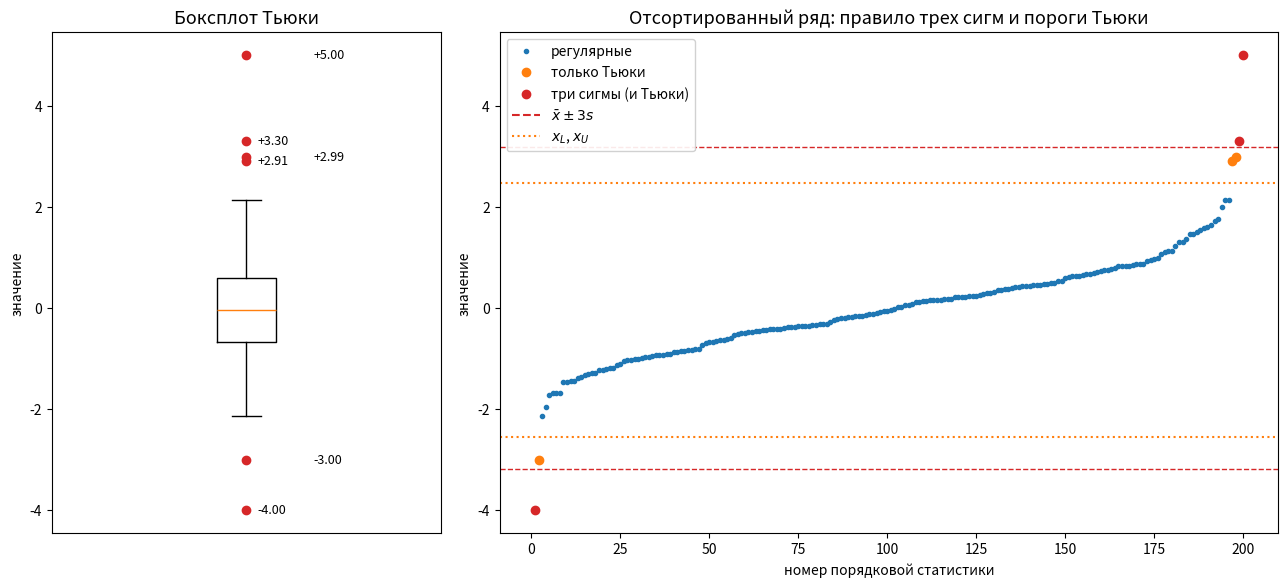

Here is the Python script that generated this plot:
import matplotlib.pyplot as plt
import numpy as np


# Вспомогательная: правило трех сигм для одного значения (для задания 1)
def three_sigma_rule(value: float, mean: float, std: float) -> bool:
    return abs(value - mean) > 3 * std


# Вспомогательная: пороги боксплота Тьюки (для задания 2)
def tukey_fences(x: np.ndarray) -> tuple[float, float, float, float, float]:
    lq, med, uq = np.percentile(x, [25, 50, 75])
    iqr = uq - lq
    x_low = max(x.min(), lq - 1.5 * iqr)
    x_up = min(x.max(), uq + 1.5 * iqr)
    return lq, med, uq, x_low, x_up


# Вспомогательная: модельный ряд (для заданий 1 и 2)
def generate_series(rng: np.random.Generator, n: int = 195) -> np.ndarray:
    return np.append(rng.normal(0, 1, n), [5, -4, 3.3, 2.99, -3])


# Задание 1: правило трех сигм для трех первых и трех последних порядковых статистик
def task_1(x: np.ndarray) -> dict:
    mean = float(x.mean())
    std = float(x.std(ddof=1))
    n = len(x)

    rows = []
    for i in [0, 1, 2, n - 3, n - 2, n - 1]:
        rows.append(dict(
            number=i + 1,
            value=float(x[i]),
            z=abs(float(x[i]) - mean) / std,
            anomaly=three_sigma_rule(x[i], mean, std),
        ))
    return dict(mean=mean, std=std, rows=rows)


# Задание 2: боксплот Тьюки и сравнение с правилом трех сигм
def task_2(x: np.ndarray, rule: dict) -> dict:
    lq, med, uq, x_low, x_up = tukey_fences(x)
    outliers = x[(x < x_low) | (x > x_up)]

    sigma_outliers = x[np.abs(x - rule["mean"]) > 3 * rule["std"]]
    return dict(
        lq=lq, med=med, uq=uq, iqr=uq - lq, x_low=x_low, x_up=x_up,
        outliers=outliers,
        sigma_outliers=sigma_outliers,
        only_tukey=np.setdiff1d(outliers, sigma_outliers),
    )


# Дополнение к заданию 2: частота обнаружения при многократном повторении
def estimate_rates(n_runs: int = 2000, n: int = 195) -> dict:
    rng = np.random.default_rng(0)
    found_sigma = np.zeros(5)
    found_tukey = np.zeros(5)
    false_sigma = 0
    false_tukey = 0

    for _ in range(n_runs):
        x = generate_series(rng, n)
        by_sigma = np.abs(x - x.mean()) > 3 * x.std(ddof=1)
        _, _, _, x_low, x_up = tukey_fences(x)
        by_tukey = (x < x_low) | (x > x_up)

        found_sigma += by_sigma[n:]
        found_tukey += by_tukey[n:]
        false_sigma += by_sigma[:n].sum()
        false_tukey += by_tukey[:n].sum()

    return dict(
        n_runs=n_runs,
        sigma=found_sigma / n_runs,
        tukey=found_tukey / n_runs,
        false_sigma=false_sigma / n_runs,
        false_tukey=false_tukey / n_runs,
    )


# Вывод результатов дополнения
def print_rates(rates: dict) -> None:
    print(f"доля прогонов ({rates['n_runs']}), в которых внесенное значение найдено")
    print(f"{'значение':>9} {'три сигмы':>10} {'Тьюки':>7}")
    for v, a, b in zip([5, -4, 3.3, 2.99, -3], rates["sigma"], rates["tukey"]):
        print(f"{v:>+9.2f} {a:>10.3f} {b:>7.3f}")
    print(f"ложных тревог на 195 регулярных значений в среднем за прогон: "
          f"три сигмы {rates['false_sigma']:.3f}, Тьюки {rates['false_tukey']:.3f}")
    print()


# Вывод результатов задания 1
def print_task_1(rule: dict) -> None:
    print(f"выборочное среднее = {rule['mean']:+.4f}, s = {rule['std']:.4f}, порог 3s = {3 * rule['std']:.4f}")
    print(f"{'№ ст.':>6} {'значение':>9} {'|x-mean|/s':>11} {'аномальное':>11}")
    for r in rule["rows"]:
        print(f"{r['number']:>6} {r['value']:>+9.3f} {r['z']:>11.3f} {'да' if r['anomaly'] else 'нет':>11}")
    print()


# Вывод результатов задания 2
def print_task_2(box: dict) -> None:
    print(f"LQ = {box['lq']:+.4f}, med = {box['med']:+.4f}, UQ = {box['uq']:+.4f}, IQR = {box['iqr']:.4f}")
    print(f"пороги отбраковки: x_L = {box['x_low']:+.4f}, x_U = {box['x_up']:+.4f}")
    print("аномальные по боксплоту Тьюки:    ", np.round(box["outliers"], 3))
    print("аномальные по правилу трех сигм:   ", np.round(box["sigma_outliers"], 3))
    print("найдены только боксплотом Тьюки:   ", np.round(box["only_tukey"], 3))
    print()


# Вспомогательная: графики задания 2
def draw_outliers(x: np.ndarray, rule: dict, box: dict) -> None:
    fig, (ax1, ax2) = plt.subplots(1, 2, figsize=(13, 6), dpi=110, gridspec_kw=dict(width_ratios=[1, 2]))

    ax1.boxplot(x, whis=1.5, flierprops=dict(marker="o", markerfacecolor="tab:red", markeredgecolor="tab:red"))
    for i, v in enumerate(box["outliers"]):
        ax1.annotate(f"{v:+.2f}", (1, v), xytext=(8 + 40 * (i % 2), 0), textcoords="offset points",
                     fontsize=9, va="center")
    ax1.set_title("Боксплот Тьюки", fontsize=13)
    ax1.set_ylabel("значение")
    ax1.set_xticks([])

    k = np.arange(1, len(x) + 1)
    is_sigma = np.abs(x - rule["mean"]) > 3 * rule["std"]
    is_tukey = (x < box["x_low"]) | (x > box["x_up"])
    ax2.plot(k[~is_tukey & ~is_sigma], x[~is_tukey & ~is_sigma], ".", color="tab:blue", label="регулярные")
    ax2.plot(k[is_tukey & ~is_sigma], x[is_tukey & ~is_sigma], "o", color="tab:orange", label="только Тьюки")
    ax2.plot(k[is_sigma], x[is_sigma], "o", color="tab:red", label="три сигмы (и Тьюки)")
    for level in (rule["mean"] - 3 * rule["std"], rule["mean"] + 3 * rule["std"]):
        ax2.axhline(level, color="tab:red", linestyle="--", linewidth=1)
    for level in (box["x_low"], box["x_up"]):
        ax2.axhline(level, color="tab:orange", linestyle=":", linewidth=1.5)
    ax2.plot([], [], "--", color="tab:red", label=r"$\bar{x} \pm 3s$")
    ax2.plot([], [], ":", color="tab:orange", label=r"$x_L$, $x_U$")
    ax2.set_title("Отсортированный ряд: правило трех сигм и пороги Тьюки", fontsize=13)
    ax2.set_xlabel("номер порядковой статистики")
    ax2.set_ylabel("значение")
    ax2.legend(loc="upper left", framealpha=0.9)

    fig.tight_layout()


def main() -> None:
    x = np.sort(generate_series(np.random.default_rng(42)))

    print("=" * 30, "ЗАДАНИЕ 1", "=" * 30)
    rule = task_1(x)
    print_task_1(rule)

    print("=" * 30, "ЗАДАНИЕ 2", "=" * 30)
    box = task_2(x, rule)
    print_task_2(box)
    print_rates(estimate_rates())

    draw_outliers(x, rule, box)
    plt.show()


if __name__ == "__main__":
    main()
